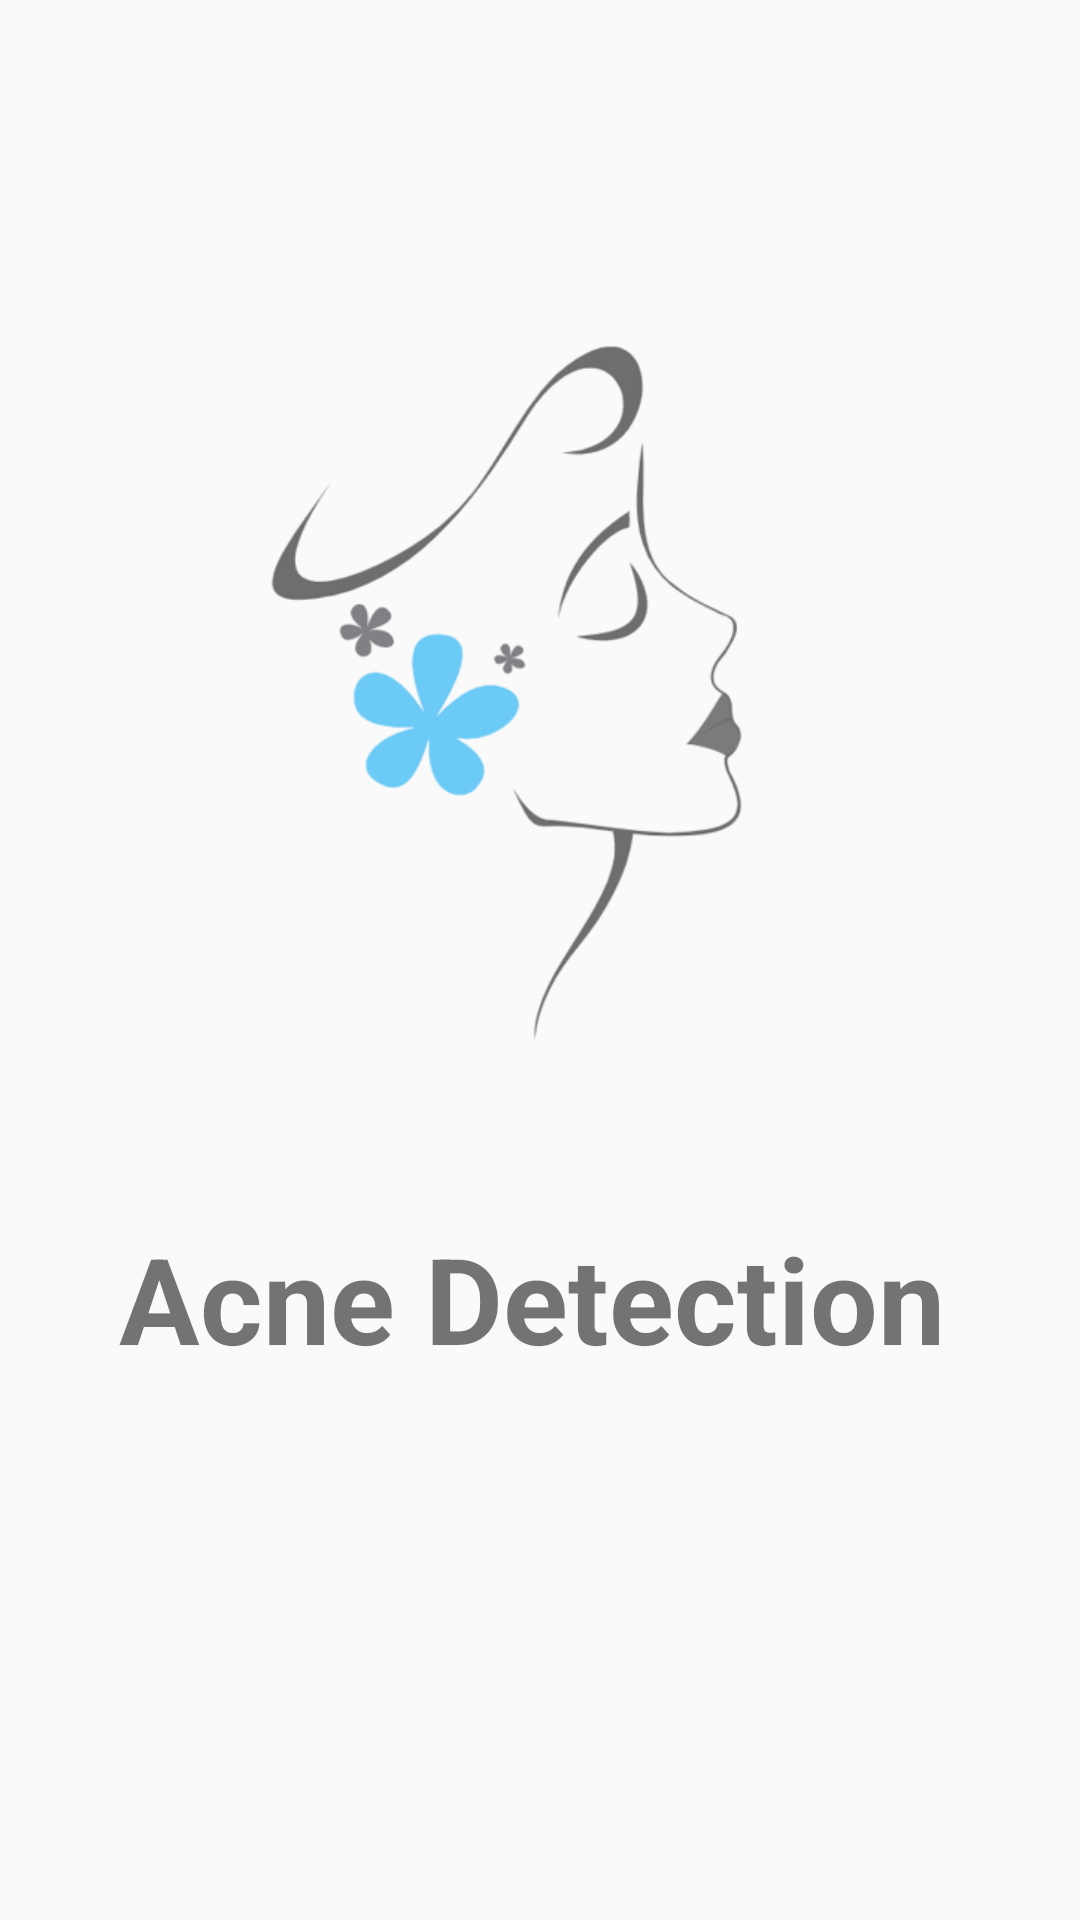

Layout XML and referenced resources for this Android screen:
<!-- AndroidManifest.xml: application theme Theme.AcneDetection -->
<!-- res/layout/activity_splash.xml -->
<?xml version="1.0" encoding="utf-8"?>
<androidx.constraintlayout.widget.ConstraintLayout xmlns:android="http://schemas.android.com/apk/res/android"
    xmlns:app="http://schemas.android.com/apk/res-auto"
    xmlns:tools="http://schemas.android.com/tools"
    android:layout_width="match_parent"
    android:layout_height="match_parent"
    tools:context=".Splash">

    <TextView
        android:id="@+id/textView4"
        android:layout_width="wrap_content"
        android:layout_height="wrap_content"
        android:text="Acne Detection"
        android:textSize="40sp"
        android:textStyle="bold"
        android:layout_marginTop="50dp"
        app:layout_constraintEnd_toEndOf="parent"
        app:layout_constraintHorizontal_bias="0.468"
        app:layout_constraintStart_toStartOf="parent"
        app:layout_constraintTop_toBottomOf="@+id/imageView3" />

    <ImageView
        android:id="@+id/imageView3"
        android:layout_width="wrap_content"
        android:layout_height="0dp"
        android:layout_marginTop="100dp"
        android:src="@drawable/logo"
        app:layout_constraintEnd_toEndOf="parent"
        app:layout_constraintHeight_percent=".40"
        app:layout_constraintStart_toStartOf="parent"
        app:layout_constraintTop_toTopOf="parent" />
</androidx.constraintlayout.widget.ConstraintLayout>
<!-- resources referenced by this layout -->
<resources>
  <!-- drawable logo: png bitmap (drawable, 40138 bytes) -->
  <style name="Theme.AcneDetection" parent="Theme.AppCompat.DayNight.NoActionBar">
          
          <item name="colorPrimary">@color/purple_500</item>
          <item name="colorPrimaryVariant">@color/purple_700</item>
          <item name="colorOnPrimary">@color/white</item>
          
          <item name="colorSecondary">@color/teal_200</item>
          <item name="colorSecondaryVariant">@color/teal_700</item>
          <item name="colorOnSecondary">@color/black</item>
          
          <item name="android:statusBarColor" tools:targetApi="l">?attr/colorPrimaryVariant</item>
          
      </style>
  <color name="purple_500">#FF6200EE</color>
  <color name="purple_700">#14AFF4</color>
  <color name="white">#FFF</color>
  <color name="teal_200">#FF03DAC5</color>
  <color name="teal_700">#FF018786</color>
  <color name="black">#000</color>
</resources>
